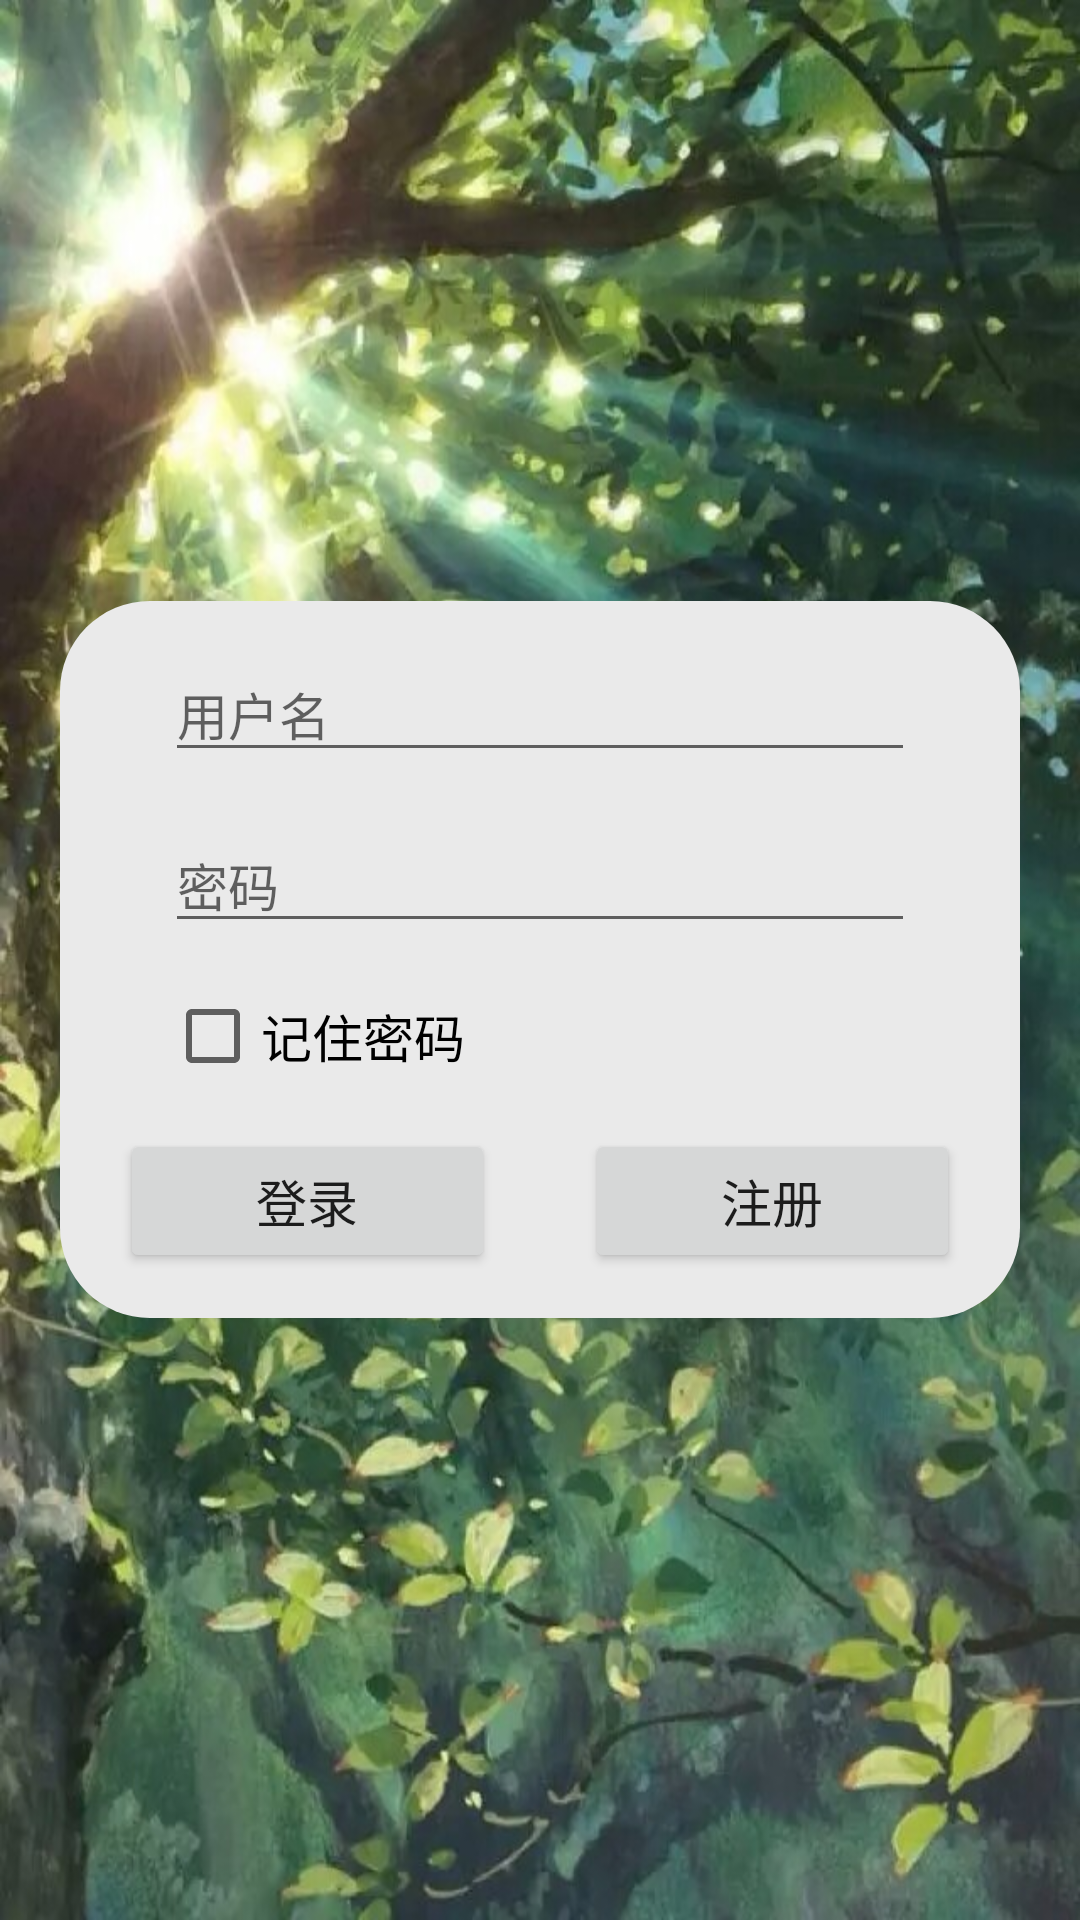

Layout XML and referenced resources for this Android screen:
<!-- AndroidManifest.xml: application theme AppTheme -->
<!-- res/layout/login_layout.xml -->
<?xml version="1.0" encoding="utf-8"?>

<LinearLayout xmlns:android="http://schemas.android.com/apk/res/android"
    android:layout_width="match_parent"
    android:layout_height="match_parent"
    android:orientation="vertical"
    android:gravity="center"
    android:background="@mipmap/back_pic"
    android:id="@+id/login_back">

    <LinearLayout
        android:layout_width="match_parent"
        android:layout_height="wrap_content"
        android:orientation="vertical"
        android:background="@drawable/linearlayout_style"
        android:layout_marginLeft="20dp"
        android:layout_marginRight="20dp">

        <EditText
            android:layout_width="match_parent"
            android:layout_height="wrap_content"
            android:id="@+id/login_name"
            android:layout_marginLeft="35dp"
            android:layout_marginRight="35dp"
            android:layout_marginTop="15dp"
            android:hint="@string/name"
            android:textSize="17sp"
            android:maxLines="1"/>

        <EditText
            android:layout_width="match_parent"
            android:layout_height="wrap_content"
            android:id="@+id/login_password"
            android:layout_marginLeft="35dp"
            android:layout_marginRight="35dp"
            android:layout_marginTop="15dp"
            android:hint="@string/password"
            android:textSize="17sp"
            android:inputType="textPassword"
            android:maxLines="1"/>

        <LinearLayout
            android:layout_width="match_parent"
            android:layout_height="wrap_content"
            android:layout_marginTop="15dp">

            <CheckBox
                android:layout_width="wrap_content"
                android:layout_height="wrap_content"
                android:layout_marginLeft="35dp"
                android:text="@string/remember"
                android:textSize="17sp"
                android:id="@+id/remember_password"
                android:gravity="left|center"/>

        </LinearLayout>

        <LinearLayout
            android:layout_width="match_parent"
            android:layout_height="wrap_content"
            android:layout_marginTop="15dp"
            android:layout_marginBottom="15dp">

            <Button
                android:layout_width="0dp"
                android:layout_weight="1"
                android:layout_marginLeft="20dp"
                android:layout_marginRight="15dp"
                android:layout_height="wrap_content"
                android:id="@+id/login"
                android:text="@string/login"
                android:textSize="17sp" />

            <Button
                android:layout_width="0dp"
                android:layout_weight="1"
                android:layout_marginLeft="15dp"
                android:layout_marginRight="20dp"
                android:layout_height="wrap_content"
                android:id="@+id/register"
                android:text="@string/register"
                android:textSize="17sp" />
        </LinearLayout>

    </LinearLayout>

</LinearLayout>
<!-- resources referenced by this layout -->
<resources>
  <!-- drawable linearlayout_style (drawable) -->
  <?xml version="1.0" encoding="utf-8"?>
  
  <shape xmlns:android="http://schemas.android.com/apk/res/android">
      <solid android:color="#eaeaea" />
      <corners android:topLeftRadius="30dp"
          android:topRightRadius="30dp"
          android:bottomRightRadius="30dp"
          android:bottomLeftRadius="30dp" />
  </shape>
  <!-- mipmap back_pic: jpeg bitmap (mipmap-xhdpi, 148096 bytes) -->
  <string name="login">登录</string>
  <string name="name">用户名</string>
  <string name="password">密码</string>
  <string name="register">注册</string>
  <string name="remember">记住密码</string>
  <style name="AppTheme" parent="Theme.AppCompat.Light.DarkActionBar">
          
          <item name="colorPrimary">@color/colorPrimary</item>
          <item name="colorPrimaryDark">@color/colorPrimaryDark</item>
          <item name="colorAccent">@color/colorAccent</item>
      </style>
  <color name="colorPrimary">#008577</color>
  <color name="colorPrimaryDark">#00574B</color>
  <color name="colorAccent">#D81B60</color>
</resources>
